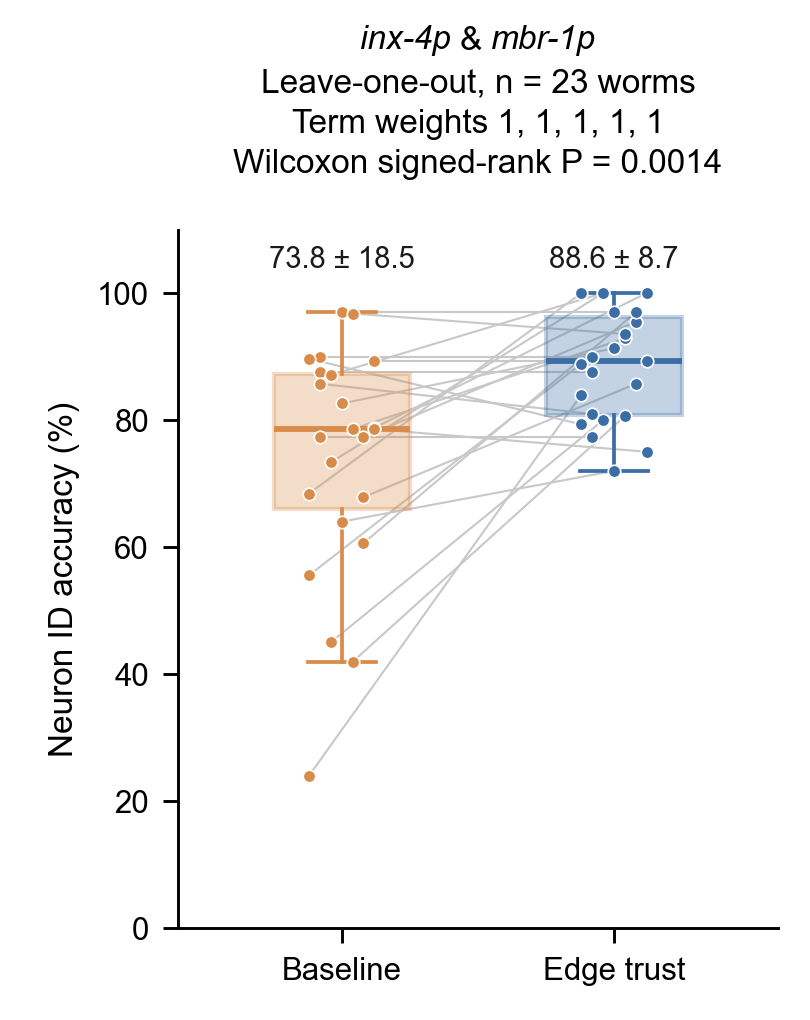

Values plotted in this chart, from the file beside it:
worm, n_scored, baseline, edge_trust
worm01, 25, 0.24, 0.84
worm02, 20, 0.9, 0.9
worm03, 30, 0.7333, 1.0
worm04, 25, 0.64, 0.72
worm05, 28, 0.7857, 0.9286
worm06, 22, 0.7727, 0.9545
worm07, 28, 0.8929, 0.8929
worm08, 19, 0.6842, 1.0
worm09, 22, 0.7727, 0.7727
worm10, 20, 0.45, 0.8
worm11, 23, 0.8261, 0.913
worm12, 31, 0.4194, 0.8065
worm13, 28, 0.6786, 0.8571
worm14, 33, 0.7879, 1.0
worm15, 29, 0.8966, 0.7931
worm16, 24, 0.875, 0.875
worm18, 31, 0.871, 1.0
worm19, 33, 0.9697, 0.9697
worm20, 31, 0.9677, 0.9355
worm21, 33, 0.6061, 0.9697
worm22, 28, 0.7857, 0.75
worm24, 27, 0.5556, 0.8889
worm25, 21, 0.8571, 0.8095
